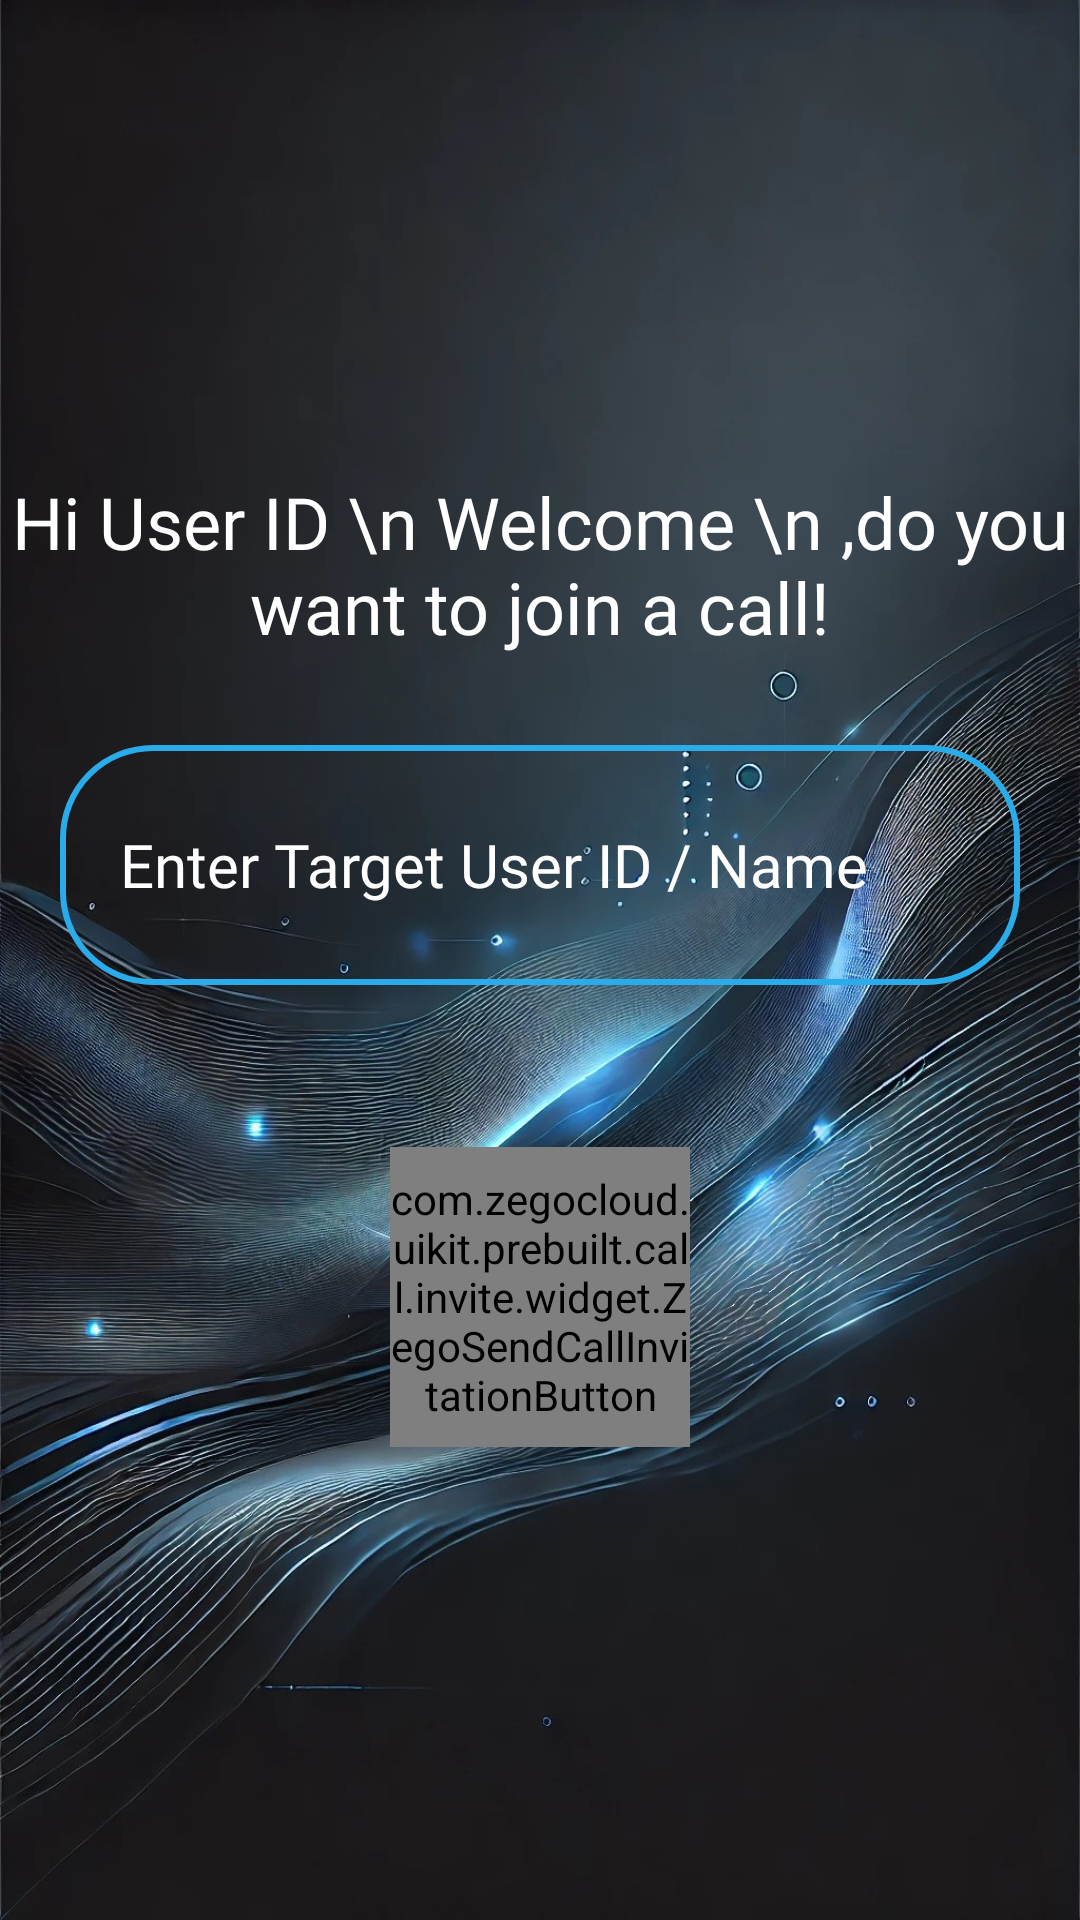

Layout XML and referenced resources for this Android screen:
<!-- AndroidManifest.xml: application theme Theme.VideoCallingApp -->
<!-- res/layout/activity_main.xml -->
<?xml version="1.0" encoding="utf-8"?>
<LinearLayout xmlns:android="http://schemas.android.com/apk/res/android"
    xmlns:app="http://schemas.android.com/apk/res-auto"
    xmlns:tools="http://schemas.android.com/tools"
    android:id="@+id/main"
android:orientation="vertical"
    android:background="@drawable/pack"
    android:gravity="center"
    android:layout_width="match_parent"
    android:layout_height="match_parent"
    tools:context=".MainActivity">

    <TextView
        android:id="@+id/myUserIdText"
        android:layout_width="wrap_content"
        android:layout_height="wrap_content"
        android:text="Hi User ID \n Welcome \n ,do you want to join a call!"
        app:layout_constraintBottom_toBottomOf="parent"
        android:fontFamily="@font/poppins"
        android:textColor="@color/white"
        android:textAlignment="center"
        android:textSize="24sp"
        app:layout_constraintEnd_toEndOf="parent"
        app:layout_constraintStart_toStartOf="parent"
        app:layout_constraintTop_toTopOf="parent" />

    <EditText
        android:layout_width="match_parent"
        android:layout_height="80dp"
        android:id="@+id/targetUserId"
        android:layout_marginVertical="30dp"
        android:hint="Enter Target User ID / Name"
        android:background="@drawable/edittext_border"
        android:layout_marginHorizontal="20dp"
        android:padding="20dp"
        android:inputType="textPersonName"
        android:autofillHints=""
        android:maxLines="1"
        android:textColorHint="@color/white"
        android:fontFamily="@font/poppins"
        android:textSize="20sp"
        />


    <com.zegocloud.uikit.prebuilt.call.invite.widget.ZegoSendCallInvitationButton
        android:layout_width="100dp"
        android:layout_height="100dp"
        android:id="@+id/voiceCallButton"
        android:layout_marginTop="24dp"
        />
</LinearLayout>
<!-- resources referenced by this layout -->
<resources>
  <color name="white">#FFFFFFFF</color>
  <!-- drawable edittext_border (drawable) -->
  <?xml version="1.0" encoding="utf-8"?>
  <shape xmlns:android="http://schemas.android.com/apk/res/android">
  
      <stroke
          android:width="2dp"
          android:color="@color/blue" />
  
      <corners
          android:bottomLeftRadius="30dp"
          android:bottomRightRadius="30dp"
          android:topLeftRadius="30dp"
          android:topRightRadius="30dp" />
  
  </shape>
  <!-- drawable pack: jpg bitmap (drawable, 305806 bytes) -->
  <style name="Theme.VideoCallingApp" parent="Base.Theme.VideoCallingApp" />
  <color name="blue">#2aaceb</color>
  <style name="Base.Theme.VideoCallingApp" parent="Theme.Material3.DayNight.NoActionBar">
          
          
          <item name="colorPrimary">@color/blue</item>"
          <item name="colorPrimaryVariant">@color/blue</item>
          <item name="android:statusBarColor">@color/blue</item>
      </style>
</resources>
